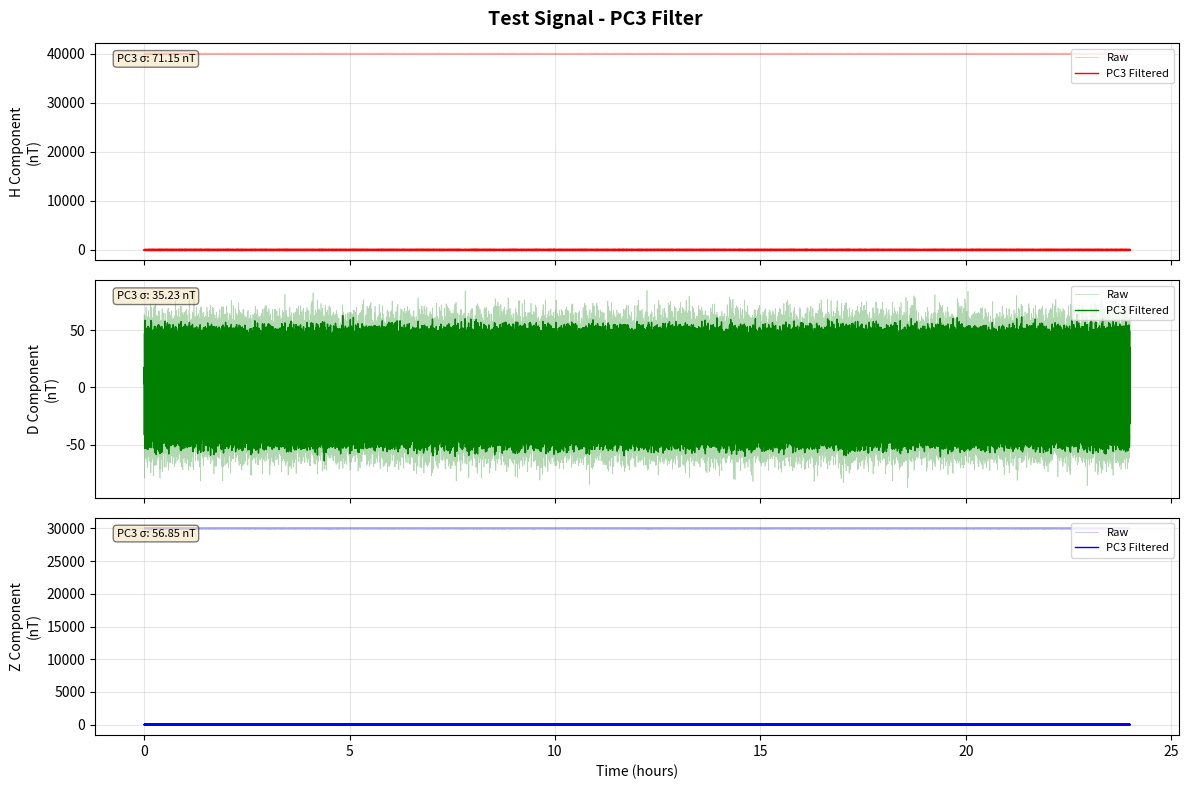
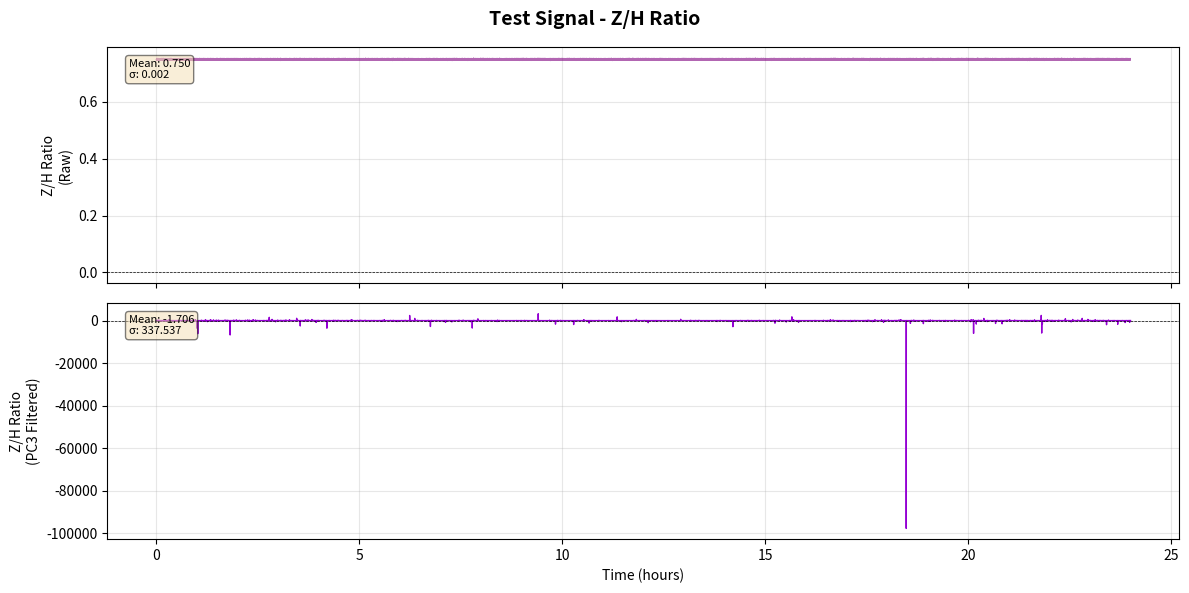
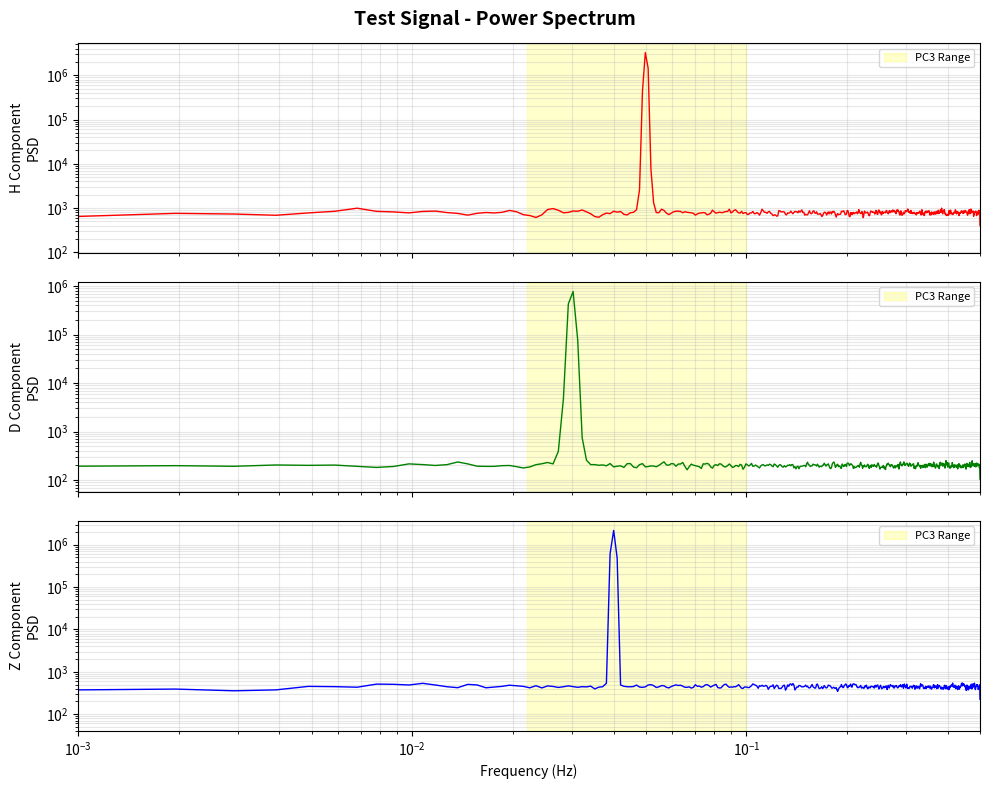

These figures' Python source, in order:
"""
Signal Processing Module
Bandpass filter PC3 dan analisis rasio Z/H untuk data geomagnetik.
"""
import numpy as np
from scipy import signal
import matplotlib.pyplot as plt
from datetime import datetime
import logging

logger = logging.getLogger(__name__)


class GeomagneticSignalProcessor:
    """Process geomagnetic signals with PC3 bandpass filter."""
    
    def __init__(self, sampling_rate=1.0):
        """
        Initialize processor.
        
        Args:
            sampling_rate: Sampling rate in Hz (default: 1.0 for 1-second data)
        """
        self.fs = sampling_rate
        
        # PC3 pulsation frequency range: 22-100 mHz (0.022-0.1 Hz)
        # Period: 10-45 seconds
        self.pc3_low = 0.022  # Hz
        self.pc3_high = 0.1   # Hz
    
    def bandpass_filter(self, data, low_freq=None, high_freq=None, order=4):
        """
        Apply bandpass filter to data.
        
        Args:
            data: Input signal array
            low_freq: Low cutoff frequency (default: PC3 low)
            high_freq: High cutoff frequency (default: PC3 high)
            order: Filter order
            
        Returns:
            Filtered signal
        """
        if low_freq is None:
            low_freq = self.pc3_low
        if high_freq is None:
            high_freq = self.pc3_high
        
        # Remove NaN values
        valid_mask = ~np.isnan(data)
        if not np.any(valid_mask):
            logger.warning("All data is NaN, returning zeros")
            return np.zeros_like(data)
        
        # Interpolate NaN values
        data_clean = np.array(data, dtype=float)
        if np.any(~valid_mask):
            x = np.arange(len(data))
            data_clean[~valid_mask] = np.interp(x[~valid_mask], x[valid_mask], data[valid_mask])
        
        # Design Butterworth bandpass filter
        nyquist = self.fs / 2.0
        low = low_freq / nyquist
        high = high_freq / nyquist
        
        # Ensure frequencies are in valid range
        low = max(0.001, min(low, 0.999))
        high = max(low + 0.001, min(high, 0.999))
        
        try:
            b, a = signal.butter(order, [low, high], btype='band')
            
            # Apply filter (use filtfilt for zero-phase filtering)
            filtered = signal.filtfilt(b, a, data_clean)
            
            logger.info(f"Bandpass filter applied: {low_freq:.3f}-{high_freq:.3f} Hz")
            return filtered
            
        except Exception as e:
            logger.error(f"Filter error: {e}")
            return data_clean
    
    def calculate_zh_ratio(self, z_data, h_data):
        """
        Calculate Z/H ratio.
        
        Args:
            z_data: Z component array
            h_data: H component array
            
        Returns:
            Z/H ratio array
        """
        # Avoid division by zero
        h_safe = np.where(np.abs(h_data) < 1e-10, 1e-10, h_data)
        ratio = z_data / h_safe
        
        return ratio
    
    def process_components(self, h_data, d_data, z_data, apply_pc3=True):
        """
        Process all three components with PC3 filter.
        
        Args:
            h_data: H component
            d_data: D component
            z_data: Z component
            apply_pc3: Apply PC3 bandpass filter
            
        Returns:
            dict with processed data
        """
        result = {
            'h_raw': h_data,
            'd_raw': d_data,
            'z_raw': z_data
        }
        
        if apply_pc3:
            result['h_pc3'] = self.bandpass_filter(h_data)
            result['d_pc3'] = self.bandpass_filter(d_data)
            result['z_pc3'] = self.bandpass_filter(z_data)
            
            # Calculate Z/H ratio for PC3 filtered data
            result['zh_ratio_pc3'] = self.calculate_zh_ratio(
                result['z_pc3'], 
                result['h_pc3']
            )
        
        # Calculate Z/H ratio for raw data
        result['zh_ratio_raw'] = self.calculate_zh_ratio(z_data, h_data)
        
        return result
    
    def plot_raw_components(self, raw_data, title=None, save_path=None):
        """
        Plot three components (H, D, Z) raw data for 24-hour period.
        Display raw data as-is without any Y-axis limits (unlimited auto-scale).
        
        Args:
            raw_data: Dict with 'h_raw', 'd_raw', 'z_raw' keys
            title: Plot title
            save_path: Path to save figure
            
        Returns:
            matplotlib figure
        """
        try:
            fig, axes = plt.subplots(3, 1, figsize=(16, 12), sharex=True)
            
            # Create time axis for 24 hours (86400 seconds)
            num_samples = len(raw_data['h_raw'])
            time_hours = np.arange(num_samples) / 3600.0  # Convert seconds to hours
            
            components = [
                ('h_raw', 'H Component (Northward)', 'red'),
                ('d_raw', 'D Component (Eastward)', 'green'),
                ('z_raw', 'Z Component (Vertical)', 'blue')
            ]
            
            for idx, (key, label, color) in enumerate(components):
                ax = axes[idx]
                data = raw_data[key]
                
                # Filter out NaN values for statistics
                valid_data = data[~np.isnan(data)]
                
                # Plot raw data with thin line for 24-hour visibility
                ax.plot(time_hours, data, 
                       color=color, linewidth=0.8, label='Raw Data', alpha=0.9)
                
                # Add mean line
                if len(valid_data) > 0:
                    mean_val = np.nanmean(data)
                    ax.axhline(y=mean_val, color=color, linestyle='--', 
                              linewidth=1.5, alpha=0.6, label=f'Mean: {mean_val:.2f} nT')
                
                ax.set_ylabel(f'{label}\n(nT)', fontsize=12, fontweight='bold')
                ax.grid(True, alpha=0.4, linestyle='-', linewidth=0.5)
                ax.legend(loc='upper right', fontsize=10)
                
                # NO Y-axis limit - let matplotlib auto-scale
                # This allows raw data to be displayed naturally
                
                # Add statistics box
                if len(valid_data) > 0:
                    raw_mean = np.nanmean(data)
                    raw_std = np.nanstd(data)
                    raw_min = np.nanmin(data)
                    raw_max = np.nanmax(data)
                    stats_text = f'Mean: {raw_mean:.3f} nT\nStd: {raw_std:.3f} nT\nMin: {raw_min:.3f} nT\nMax: {raw_max:.3f} nT'
                else:
                    stats_text = 'No valid data'
                
                ax.text(0.02, 0.98, stats_text, 
                       transform=ax.transAxes, fontsize=10,
                       verticalalignment='top',
                       bbox=dict(boxstyle='round', facecolor='wheat', alpha=0.8))
            
            # Set x-axis to show 24-hour period
            axes[-1].set_xlabel('Time (hours from 00:00)', fontsize=12, fontweight='bold')
            axes[-1].set_xlim(0, 24)
            axes[-1].set_xticks(np.arange(0, 25, 2))
            
            if title:
                fig.suptitle(title, fontsize=15, fontweight='bold')
            
            plt.tight_layout()
            
            if save_path:
                plt.savefig(save_path, dpi=150, bbox_inches='tight')
                logger.info(f"Raw components plot saved to {save_path}")
            
            plt.close(fig)  # Close figure to free memory
            return fig
        except Exception as e:
            logger.error(f"Error plotting raw components: {e}")
            plt.close('all')
            raise
    
    def plot_raw_xy_components(self, raw_data, title=None, save_path=None):
        """
        Plot X and Y components (Cartesian coordinates) raw data for 24-hour period.
        Display raw data as-is without any Y-axis limits (unlimited auto-scale).
        
        X = H * cos(D_rad) - Northward component
        Y = H * sin(D_rad) - Eastward component
        
        Args:
            raw_data: Dict with 'h_raw', 'd_raw', 'z_raw' keys (X/Y computed from H/D)
            title: Plot title
            save_path: Path to save figure
            
        Returns:
            matplotlib figure
        """
        try:
            fig, axes = plt.subplots(3, 1, figsize=(16, 12), sharex=True)
            
            # Create time axis for 24 hours (86400 seconds)
            num_samples = len(raw_data['h_raw'])
            time_hours = np.arange(num_samples) / 3600.0  # Convert seconds to hours
            
            # Compute X and Y components from H and D
            h_data = raw_data['h_raw']
            d_data = raw_data['d_raw']
            z_data = raw_data['z_raw']
            
            # X = H * cos(D_rad), Y = H * sin(D_rad)
            d_rad = np.deg2rad(d_data)
            x_data = np.full_like(h_data, np.nan, dtype=np.float64)
            y_data = np.full_like(h_data, np.nan, dtype=np.float64)
            
            valid_idx = np.isfinite(h_data) & np.isfinite(d_rad)
            if np.any(valid_idx):
                x_data[valid_idx] = h_data[valid_idx] * np.cos(d_rad[valid_idx])
                y_data[valid_idx] = h_data[valid_idx] * np.sin(d_rad[valid_idx])
            
            components = [
                (x_data, 'X Component (Northward - Cartesian)', 'red'),
                (y_data, 'Y Component (Eastward - Cartesian)', 'green'),
                (z_data, 'Z Component (Vertical)', 'blue')
            ]
            
            for idx, (data, label, color) in enumerate(components):
                ax = axes[idx]
                
                # Filter out NaN values for statistics
                valid_data = data[~np.isnan(data)]
                
                # Plot raw data with thin line for 24-hour visibility
                ax.plot(time_hours, data, 
                       color=color, linewidth=0.8, label='Raw Data', alpha=0.9)
                
                # Add mean line
                if len(valid_data) > 0:
                    mean_val = np.nanmean(data)
                    ax.axhline(y=mean_val, color=color, linestyle='--', 
                              linewidth=1.5, alpha=0.6, label=f'Mean: {mean_val:.2f} nT')
                
                ax.set_ylabel(f'{label}\n(nT)', fontsize=12, fontweight='bold')
                ax.grid(True, alpha=0.4, linestyle='-', linewidth=0.5)
                ax.legend(loc='upper right', fontsize=10)
                
                # NO Y-axis limit - let matplotlib auto-scale
                # This allows raw data to be displayed naturally
                
                # Add statistics box
                if len(valid_data) > 0:
                    raw_mean = np.nanmean(data)
                    raw_std = np.nanstd(data)
                    raw_min = np.nanmin(data)
                    raw_max = np.nanmax(data)
                    stats_text = f'Mean: {raw_mean:.3f} nT\nStd: {raw_std:.3f} nT\nMin: {raw_min:.3f} nT\nMax: {raw_max:.3f} nT'
                else:
                    stats_text = 'No valid data'
                
                ax.text(0.02, 0.98, stats_text, 
                       transform=ax.transAxes, fontsize=10,
                       verticalalignment='top',
                       bbox=dict(boxstyle='round', facecolor='wheat', alpha=0.8))
            
            # Set x-axis to show 24-hour period
            axes[-1].set_xlabel('Time (hours from 00:00)', fontsize=12, fontweight='bold')
            axes[-1].set_xlim(0, 24)
            axes[-1].set_xticks(np.arange(0, 25, 2))
            
            if title:
                fig.suptitle(title, fontsize=15, fontweight='bold')
            
            plt.tight_layout()
            
            if save_path:
                plt.savefig(save_path, dpi=150, bbox_inches='tight')
                logger.info(f"X/Y components plot saved to {save_path}")
            
            plt.close(fig)  # Close figure to free memory
            return fig
        except Exception as e:
            logger.error(f"Error plotting X/Y components: {e}")
            plt.close('all')
            raise
    
    def plot_raw_zh_ratio(self, raw_data, title=None, save_path=None):
        """
        Plot Z/H ratio for raw data for 24-hour period.
        
        Args:
            raw_data: Dict with 'zh_ratio_raw' key
            title: Plot title
            save_path: Path to save figure
            
        Returns:
            matplotlib figure
        """
        try:
            fig, ax = plt.subplots(1, 1, figsize=(14, 5))
            
            # Create time axis for 24 hours
            num_samples = len(raw_data['zh_ratio_raw'])
            time_hours = np.arange(num_samples) / 3600.0  # Convert seconds to hours
            
            # Plot raw Z/H ratio
            ax.plot(time_hours, raw_data['zh_ratio_raw'], 
                    color='purple', linewidth=0.5, label='Raw Z/H Ratio', alpha=0.8)
            
            # Add mean line
            valid_ratio = raw_data['zh_ratio_raw'][~np.isnan(raw_data['zh_ratio_raw'])]
            if len(valid_ratio) > 0:
                mean_ratio = np.nanmean(raw_data['zh_ratio_raw'])
                ax.axhline(y=mean_ratio, color='purple', linestyle='--', 
                          linewidth=1, alpha=0.5, label=f'Mean: {mean_ratio:.3f}')
            
            ax.set_ylabel('Z/H Ratio', fontsize=11, fontweight='bold')
            ax.set_xlabel('Time (hours from 00:00)', fontsize=11, fontweight='bold')
            ax.grid(True, alpha=0.3, linestyle='--')
            ax.axhline(y=0, color='k', linestyle='-', linewidth=0.5, alpha=0.3)
            ax.legend(loc='upper right', fontsize=10)
            
            # NO Y-axis limit - let matplotlib auto-scale
            # This allows raw data to be displayed naturally like intermagnet
            
            # Set x-axis to show 24-hour period
            ax.set_xlim(0, 24)
            ax.set_xticks(np.arange(0, 25, 2))
            
            # Add statistics
            if len(valid_ratio) > 0:
                raw_mean = np.nanmean(raw_data['zh_ratio_raw'])
                raw_std = np.nanstd(raw_data['zh_ratio_raw'])
                raw_min = np.nanmin(raw_data['zh_ratio_raw'])
                raw_max = np.nanmax(raw_data['zh_ratio_raw'])
                stats_text = f'Mean: {raw_mean:.4f}\nStd: {raw_std:.4f}\nMin: {raw_min:.4f}\nMax: {raw_max:.4f}'
            else:
                stats_text = 'No valid data'
            
            ax.text(0.02, 0.98, stats_text, 
                    transform=ax.transAxes, fontsize=10,
                    verticalalignment='top',
                    bbox=dict(boxstyle='round', facecolor='wheat', alpha=0.7))
            
            if title:
                fig.suptitle(title, fontsize=14, fontweight='bold')
            
            plt.tight_layout()
            
            if save_path:
                plt.savefig(save_path, dpi=150, bbox_inches='tight')
                logger.info(f"Raw Z/H ratio plot saved to {save_path}")
            
            plt.close(fig)  # Close figure to free memory
            return fig
        except Exception as e:
            logger.error(f"Error plotting raw Z/H ratio: {e}")
            plt.close('all')
            raise

    def plot_components(self, processed_data, title=None, save_path=None):
        """
        Plot three components (H, D, Z) with PC3 filter.
        
        Args:
            processed_data: Dict from process_components()
            title: Plot title
            save_path: Path to save figure
            
        Returns:
            matplotlib figure
        """
        fig, axes = plt.subplots(3, 1, figsize=(12, 8), sharex=True)
        
        time_axis = np.arange(len(processed_data['h_raw'])) / self.fs / 3600  # Hours
        
        components = [
            ('h_raw', 'h_pc3', 'H Component', 'red'),
            ('d_raw', 'd_pc3', 'D Component', 'green'),
            ('z_raw', 'z_pc3', 'Z Component', 'blue')
        ]
        
        for idx, (raw_key, pc3_key, label, color) in enumerate(components):
            ax = axes[idx]
            
            # Plot raw data (lighter)
            ax.plot(time_axis, processed_data[raw_key], 
                   color=color, alpha=0.3, linewidth=0.5, label='Raw')
            
            # Plot PC3 filtered (darker)
            if pc3_key in processed_data:
                ax.plot(time_axis, processed_data[pc3_key], 
                       color=color, linewidth=1.0, label='PC3 Filtered')
            
            ax.set_ylabel(f'{label}\n(nT)', fontsize=10)
            ax.grid(True, alpha=0.3)
            ax.legend(loc='upper right', fontsize=8)
            
            # Add statistics
            if pc3_key in processed_data:
                pc3_std = np.std(processed_data[pc3_key])
                ax.text(0.02, 0.95, f'PC3 σ: {pc3_std:.2f} nT', 
                       transform=ax.transAxes, fontsize=8,
                       verticalalignment='top',
                       bbox=dict(boxstyle='round', facecolor='wheat', alpha=0.5))
        
        axes[-1].set_xlabel('Time (hours)', fontsize=10)
        
        if title:
            fig.suptitle(title, fontsize=14, fontweight='bold')
        
        plt.tight_layout()
        
        if save_path:
            plt.savefig(save_path, dpi=150, bbox_inches='tight')
            logger.info(f"Plot saved to {save_path}")
        
        return fig
    
    def plot_zh_ratio(self, processed_data, title=None, save_path=None):
        """
        Plot Z/H ratio comparison.
        
        Args:
            processed_data: Dict from process_components()
            title: Plot title
            save_path: Path to save figure
            
        Returns:
            matplotlib figure
        """
        fig, axes = plt.subplots(2, 1, figsize=(12, 6), sharex=True)
        
        time_axis = np.arange(len(processed_data['zh_ratio_raw'])) / self.fs / 3600
        
        # Raw Z/H ratio
        axes[0].plot(time_axis, processed_data['zh_ratio_raw'], 
                    color='purple', linewidth=0.5, alpha=0.6)
        axes[0].set_ylabel('Z/H Ratio\n(Raw)', fontsize=10)
        axes[0].grid(True, alpha=0.3)
        axes[0].axhline(y=0, color='k', linestyle='--', linewidth=0.5)
        
        # Add statistics
        raw_mean = np.mean(processed_data['zh_ratio_raw'])
        raw_std = np.std(processed_data['zh_ratio_raw'])
        axes[0].text(0.02, 0.95, f'Mean: {raw_mean:.3f}\nσ: {raw_std:.3f}', 
                    transform=axes[0].transAxes, fontsize=8,
                    verticalalignment='top',
                    bbox=dict(boxstyle='round', facecolor='wheat', alpha=0.5))
        
        # PC3 filtered Z/H ratio
        if 'zh_ratio_pc3' in processed_data:
            axes[1].plot(time_axis, processed_data['zh_ratio_pc3'], 
                        color='darkviolet', linewidth=1.0)
            axes[1].set_ylabel('Z/H Ratio\n(PC3 Filtered)', fontsize=10)
            axes[1].grid(True, alpha=0.3)
            axes[1].axhline(y=0, color='k', linestyle='--', linewidth=0.5)
            
            # Add statistics
            pc3_mean = np.mean(processed_data['zh_ratio_pc3'])
            pc3_std = np.std(processed_data['zh_ratio_pc3'])
            axes[1].text(0.02, 0.95, f'Mean: {pc3_mean:.3f}\nσ: {pc3_std:.3f}', 
                        transform=axes[1].transAxes, fontsize=8,
                        verticalalignment='top',
                        bbox=dict(boxstyle='round', facecolor='wheat', alpha=0.5))
        
        axes[-1].set_xlabel('Time (hours)', fontsize=10)
        
        if title:
            fig.suptitle(title, fontsize=14, fontweight='bold')
        
        plt.tight_layout()
        
        if save_path:
            plt.savefig(save_path, dpi=150, bbox_inches='tight')
            logger.info(f"Z/H ratio plot saved to {save_path}")
        
        return fig
    
    def calculate_power_spectrum(self, data, nperseg=1024):
        """
        Calculate power spectral density.
        
        Args:
            data: Input signal
            nperseg: Length of each segment
            
        Returns:
            frequencies, power spectral density
        """
        # Remove NaN
        valid_mask = ~np.isnan(data)
        if not np.any(valid_mask):
            return np.array([]), np.array([])
        
        data_clean = np.array(data, dtype=float)
        if np.any(~valid_mask):
            x = np.arange(len(data))
            data_clean[~valid_mask] = np.interp(x[~valid_mask], x[valid_mask], data[valid_mask])
        
        # Calculate PSD
        freqs, psd = signal.welch(data_clean, fs=self.fs, nperseg=nperseg)
        
        return freqs, psd
    
    def plot_power_spectrum(self, processed_data, title=None, save_path=None):
        """
        Plot power spectrum for H, D, Z components.
        
        Args:
            processed_data: Dict from process_components()
            title: Plot title
            save_path: Path to save figure
            
        Returns:
            matplotlib figure
        """
        fig, axes = plt.subplots(3, 1, figsize=(10, 8), sharex=True)
        
        components = [
            ('h_raw', 'H Component', 'red'),
            ('d_raw', 'D Component', 'green'),
            ('z_raw', 'Z Component', 'blue')
        ]
        
        for idx, (key, label, color) in enumerate(components):
            freqs, psd = self.calculate_power_spectrum(processed_data[key])
            
            if len(freqs) > 0:
                axes[idx].loglog(freqs, psd, color=color, linewidth=1.0)
                axes[idx].set_ylabel(f'{label}\nPSD', fontsize=10)
                axes[idx].grid(True, alpha=0.3, which='both')
                
                # Mark PC3 range
                axes[idx].axvspan(self.pc3_low, self.pc3_high, 
                                 alpha=0.2, color='yellow', 
                                 label='PC3 Range')
                axes[idx].legend(loc='upper right', fontsize=8)
        
        axes[-1].set_xlabel('Frequency (Hz)', fontsize=10)
        axes[-1].set_xlim(0.001, 0.5)
        
        if title:
            fig.suptitle(title, fontsize=14, fontweight='bold')
        
        plt.tight_layout()
        
        if save_path:
            plt.savefig(save_path, dpi=150, bbox_inches='tight')
            logger.info(f"Power spectrum saved to {save_path}")
        
        return fig


if __name__ == '__main__':
    # Test signal processor
    import logging
    logging.basicConfig(level=logging.INFO)
    
    # Generate test signal
    t = np.linspace(0, 86400, 86400)  # 1 day, 1 Hz
    
    # Simulate geomagnetic data with PC3 pulsations
    h_test = 40000 + 100 * np.sin(2 * np.pi * 0.05 * t) + 20 * np.random.randn(len(t))
    d_test = 50 * np.cos(2 * np.pi * 0.03 * t) + 10 * np.random.randn(len(t))
    z_test = 30000 + 80 * np.sin(2 * np.pi * 0.04 * t) + 15 * np.random.randn(len(t))
    
    processor = GeomagneticSignalProcessor()
    
    # Process
    result = processor.process_components(h_test, d_test, z_test)
    
    # Plot
    processor.plot_components(result, title='Test Signal - PC3 Filter', 
                             save_path='test_pc3_components.png')
    processor.plot_zh_ratio(result, title='Test Signal - Z/H Ratio', 
                           save_path='test_zh_ratio.png')
    processor.plot_power_spectrum(result, title='Test Signal - Power Spectrum',
                                 save_path='test_power_spectrum.png')
    
    print("Test plots generated!")
